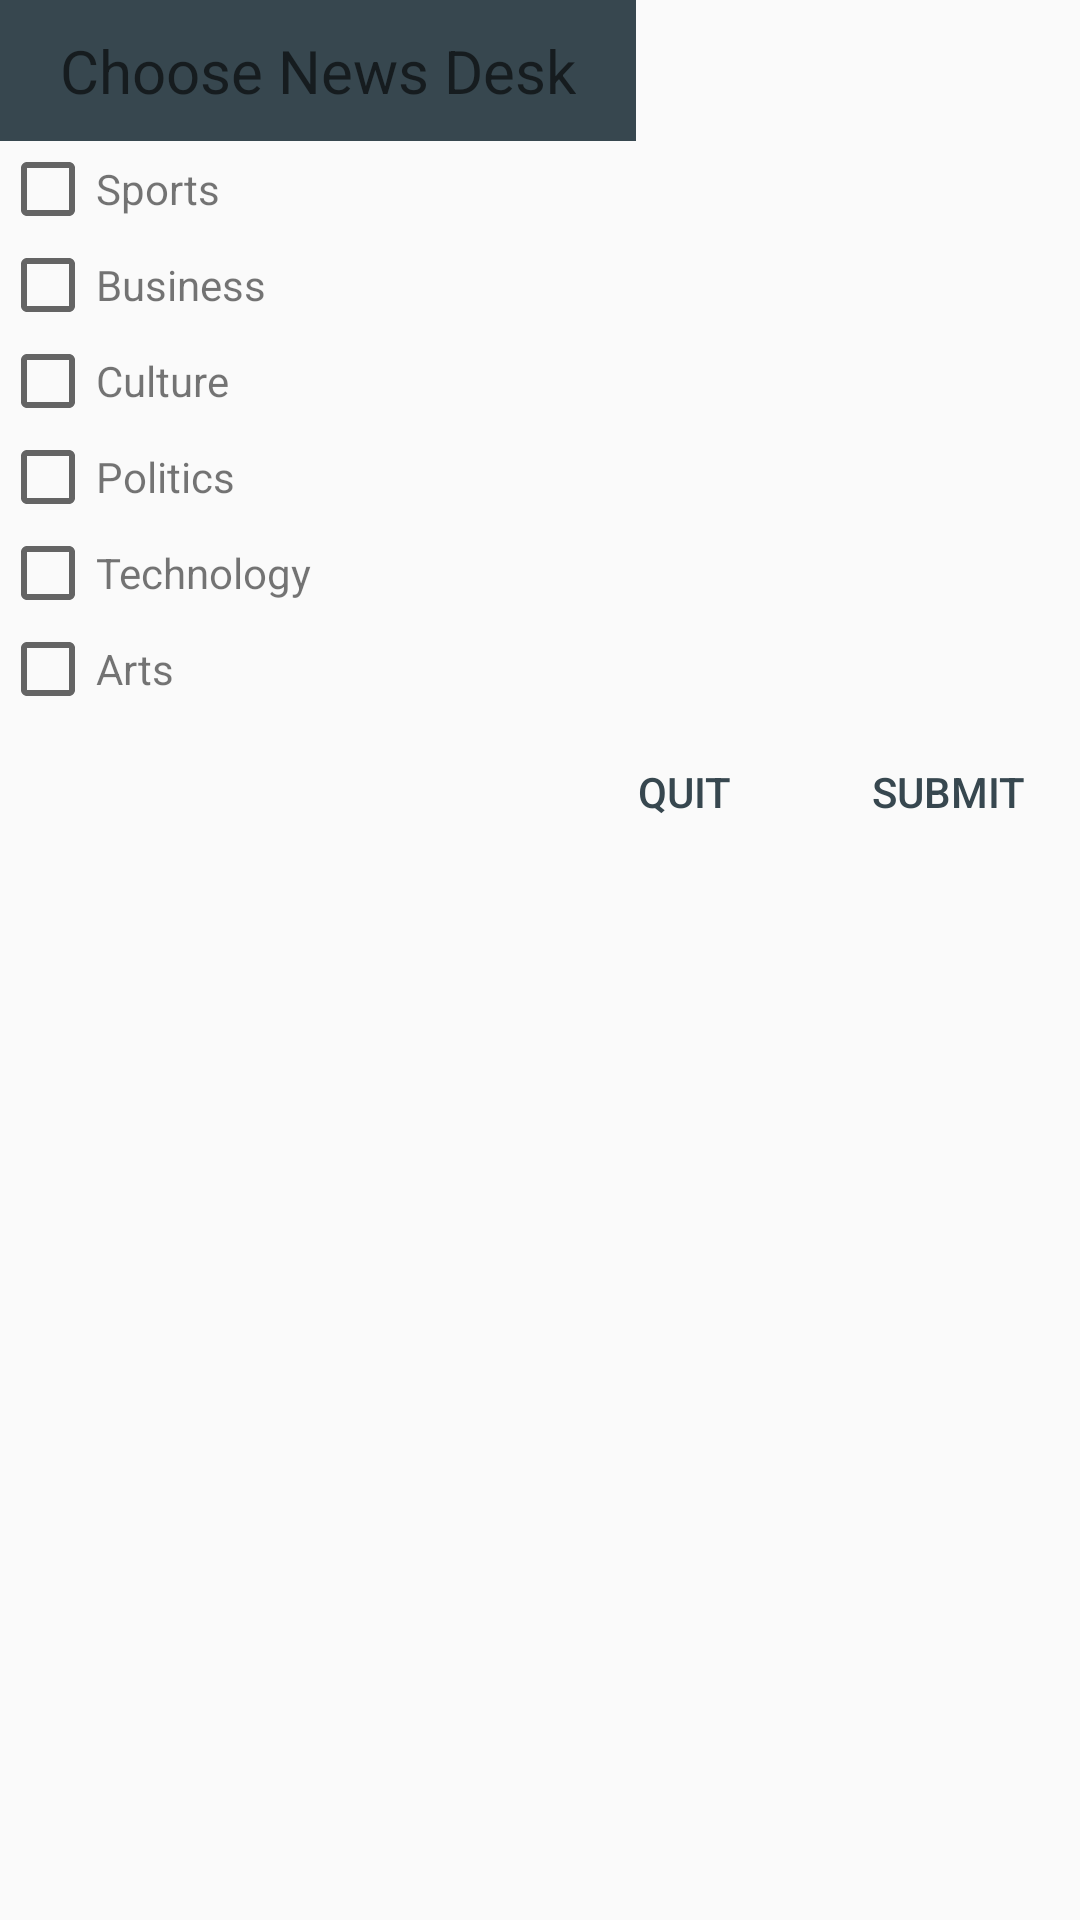

Android layout source for this screen:
<!-- AndroidManifest.xml: application theme AppTheme -->
<!-- res/layout/category_dialog.xml -->
<?xml version="1.0" encoding="utf-8"?>
<LinearLayout xmlns:android="http://schemas.android.com/apk/res/android"
    android:id="@+id/LlCategory_dialog"
    android:layout_width="wrap_content"
    android:layout_height="wrap_content"
    android:orientation="vertical">

    <TextView
        android:id="@+id/textView"
        style="@style/TextAppearance.AppCompat.Display1"
        android:layout_width="wrap_content"
        android:layout_height="wrap_content"
        android:background="@color/colorPrimaryDark"
        android:fontFamily="roboto"
        android:paddingBottom="10dp"
        android:paddingLeft="20dp"
        android:paddingRight="20dp"
        android:paddingTop="10dp"
        android:text="Choose News Desk"
        android:textColor="@color/labels"
        android:textSize="20sp" />

    
    
    
    
    
    
    
    
    

    <LinearLayout
        android:layout_width="116dp"
        android:layout_height="wrap_content"
        android:orientation="vertical">

        <LinearLayout
            android:layout_width="wrap_content"
            android:layout_height="wrap_content"
            android:orientation="horizontal"
            android:paddingRight="@dimen/dialog_right_padding">

            <android.support.v7.widget.AppCompatCheckBox
                android:id="@+id/cbSports"
                android:layout_width="wrap_content"
                android:layout_height="wrap_content"
                android:checked="false"
                />

            <TextView
                android:layout_width="wrap_content"
                android:layout_height="wrap_content"
                android:fontFamily="roboto"
                android:text="@string/sports" />

        </LinearLayout>

        <LinearLayout
            android:layout_width="wrap_content"
            android:layout_height="wrap_content"
            android:orientation="horizontal"
            android:paddingRight="@dimen/dialog_right_padding">

            <android.support.v7.widget.AppCompatCheckBox
                android:id="@+id/cbBusiness"
                android:layout_width="wrap_content"
                android:layout_height="wrap_content"
                android:checked="false"
                />

            <TextView
                android:layout_width="wrap_content"
                android:layout_height="wrap_content"
                android:fontFamily="roboto"
                android:text="@string/business" />

        </LinearLayout>

        <LinearLayout
            android:layout_width="wrap_content"
            android:layout_height="wrap_content"
            android:orientation="horizontal"
            android:paddingRight="@dimen/dialog_right_padding">

            <android.support.v7.widget.AppCompatCheckBox
                android:id="@+id/cbCulture"
                android:layout_width="wrap_content"
                android:layout_height="wrap_content"
                android:checked="false" />

            <TextView
                android:layout_width="wrap_content"
                android:layout_height="wrap_content"
                android:fontFamily="roboto"
                android:text="@string/culture" />

        </LinearLayout>

        <LinearLayout
            android:layout_width="wrap_content"
            android:layout_height="wrap_content"
            android:orientation="horizontal"
            android:paddingRight="@dimen/dialog_right_padding">

            <android.support.v7.widget.AppCompatCheckBox
                android:id="@+id/cbPolitics"
                android:layout_width="wrap_content"
                android:layout_height="wrap_content"
                android:checked="false" />

            <TextView
                android:layout_width="wrap_content"
                android:layout_height="wrap_content"
                android:fontFamily="roboto"
                android:text="@string/politics" />

        </LinearLayout>

        <LinearLayout
            android:layout_width="wrap_content"
            android:layout_height="wrap_content"
            android:orientation="horizontal"
            android:paddingRight="@dimen/dialog_right_padding">

            <android.support.v7.widget.AppCompatCheckBox
                android:id="@+id/cbTechnology"
                android:layout_width="wrap_content"
                android:layout_height="wrap_content"
                android:checked="false" />

            <TextView
                android:layout_width="wrap_content"
                android:layout_height="wrap_content"
                android:fontFamily="roboto"
                android:text="@string/technology" />

        </LinearLayout>

        <LinearLayout
            android:layout_width="wrap_content"
            android:layout_height="wrap_content"
            android:orientation="horizontal"
            android:paddingRight="@dimen/dialog_right_padding">

            <android.support.v7.widget.AppCompatCheckBox
                android:id="@+id/cbArts"
                android:layout_width="wrap_content"
                android:layout_height="wrap_content"
                android:checked="false"/>

            <TextView
                android:layout_width="wrap_content"
                android:layout_height="wrap_content"
                android:fontFamily="roboto"
                android:text="@string/arts" />

        </LinearLayout>


    </LinearLayout>

    <View
        android:layout_width="match_parent"
        android:layout_height="1dp"
        android:background="@color/line">

    </View>

    <RelativeLayout
        android:layout_width="match_parent"
        android:layout_height="wrap_content">

        <Button
            android:id="@+id/btSubmit"
            style="@style/Widget.AppCompat.Button.Borderless"
            android:layout_width="wrap_content"
            android:layout_height="wrap_content"
            android:layout_alignParentEnd="true"
            android:layout_alignParentRight="true"
            android:layout_alignParentTop="true"
            android:text="SUBMIT"
            android:textColor="@color/colorPrimaryDark" />

        <Button
            android:id="@+id/btQuit"
            style="@style/Widget.AppCompat.Button.Borderless"
            android:layout_width="wrap_content"
            android:layout_height="wrap_content"
            android:layout_alignParentTop="true"
            android:layout_gravity="bottom"
            android:layout_toLeftOf="@+id/btSubmit"
            android:layout_toStartOf="@+id/btSubmit"
            android:text="QUIT"
            android:textColor="@color/colorPrimaryDark" />

    </RelativeLayout>
</LinearLayout>
<!-- resources referenced by this layout -->
<resources>
  <color name="colorPrimaryDark">#37474f</color>
  <dimen name="dialog_right_padding">10dp</dimen>
  <string name="arts">Arts</string>
  <string name="business">Business</string>
  <string name="culture">Culture</string>
  <string name="politics">Politics</string>
  <string name="sports">Sports</string>
  <string name="technology">Technology</string>
  <style name="AppTheme" parent="Theme.AppCompat.Light.NoActionBar">
          
          <item name="colorPrimary">@color/colorPrimary</item>
          <item name="colorPrimaryDark">@color/colorPrimaryDark</item>
          <item name="colorAccent">@color/colorAccent</item>
      </style>
  <color name="colorPrimary">#455a64</color>
  <color name="colorAccent">#c6ff00</color>
</resources>
